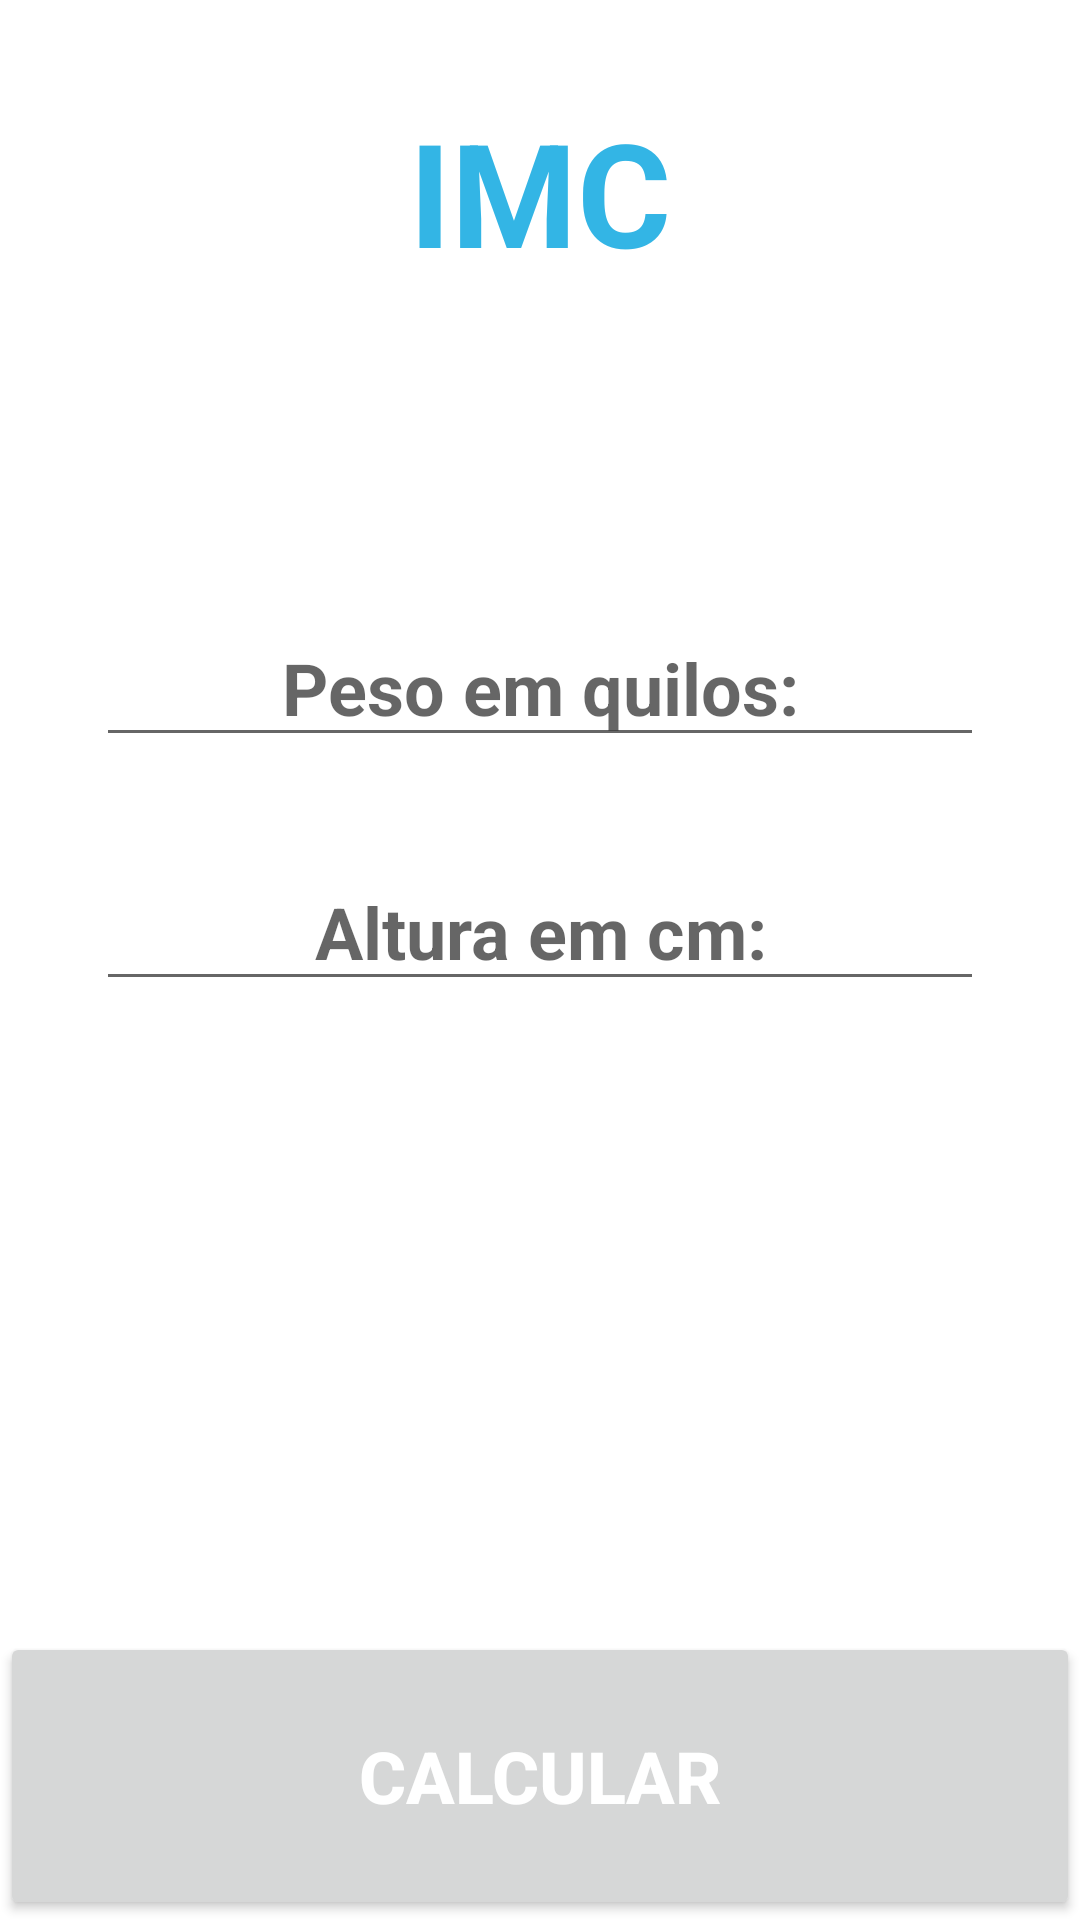

Produce the Android XML layout that renders to this screen, including the resource entries it uses.
<!-- AndroidManifest.xml: application theme Theme.IMCCalculator2 -->
<!-- res/layout/main_constraint.xml -->
<?xml version="1.0" encoding="utf-8"?>
<androidx.constraintlayout.widget.ConstraintLayout xmlns:android="http://schemas.android.com/apk/res/android"
    xmlns:app="http://schemas.android.com/apk/res-auto"
    xmlns:tools="http://schemas.android.com/tools"
    android:id="@+id/relativeLayout"
    android:layout_width="match_parent"
    android:layout_height="match_parent">

    <androidx.constraintlayout.widget.Group
        android:id="@+id/group"
        android:layout_width="wrap_content"
        android:layout_height="wrap_content"
        tools:visibility="visible"
        app:constraint_referenced_ids="tvImc,btCalcular"
        />

    <TextView


        android:id="@+id/tvImc"
        android:layout_width="0dp"
        android:textAlignment="center"
        android:layout_height="wrap_content"
        android:text="@string/imc"
        android:textColor="@android:color/holo_blue_light"
        android:textSize="48sp"
        android:textStyle="bold"
        tools:visibility="visible"

        app:layout_constraintBottom_toBottomOf="@id/guidelineHorizontal1"
        app:layout_constraintEnd_toEndOf="parent"
        app:layout_constraintStart_toStartOf="parent"


        />

    <EditText

        android:id="@+id/etPeso"

        style="@style/edit_text"
        android:layout_width="0dp"
        android:layout_height="wrap_content"
        android:hint="@string/digite_o_seu_peso_em_quilos"
        app:layout_constraintBottom_toBottomOf="parent"
        app:layout_constraintEnd_toEndOf="parent"
        app:layout_constraintStart_toStartOf="parent"
        app:layout_constraintTop_toTopOf="parent"
        app:layout_constraintVertical_bias="0.306" />

    <EditText
        android:id="@+id/etAltura"
        style="@style/edit_text"
        android:layout_width="match_parent"
        android:layout_height="wrap_content"
        android:hint="@string/digite_a_sua_altura_em_cm"
        android:textSize="24sp"
        app:layout_constraintTop_toBottomOf="@+id/etPeso"
        tools:layout_editor_absoluteX="32dp"
        tools:visibility="visible" />


    <Button

        android:id="@+id/btCalcular"
        android:layout_width="0dp"
        android:layout_height="0dp"
        android:padding="8dp"
        android:text="@string/calcular"
        android:textColor="@color/white"
        android:textSize="24sp"
        android:textStyle="bold"

        app:layout_constraintTop_toBottomOf="@id/guidelineHorizontal2"
        app:layout_constraintBottom_toBottomOf="parent"
        app:layout_constraintEnd_toEndOf="parent"

        app:layout_constraintStart_toStartOf="parent"
        tools:visibility="visible" />

    <androidx.constraintlayout.widget.Guideline
        android:id="@+id/guidelineCenter"
        android:layout_width="wrap_content"
        android:layout_height="wrap_content"
        android:orientation="vertical"
        app:layout_constraintGuide_percent="0.5"
         />

    <androidx.constraintlayout.widget.Guideline
        android:id="@+id/guidelineHorizontal1"
        android:layout_width="wrap_content"
        android:layout_height="wrap_content"
        android:orientation="horizontal"
        app:layout_constraintGuide_percent="0.15" />

    <androidx.constraintlayout.widget.Guideline
        android:id="@+id/guidelineHorizontal2"
        android:layout_width="wrap_content"
        android:layout_height="wrap_content"
        android:orientation="horizontal"
        app:layout_constraintGuide_percent="0.85" />

</androidx.constraintlayout.widget.ConstraintLayout>
<!-- resources referenced by this layout -->
<resources>
  <string name="calcular">Calcular</string>
  <string name="digite_a_sua_altura_em_cm">Altura em cm:</string>
  <string name="digite_o_seu_peso_em_quilos">Peso em quilos:</string>
  <string name="imc">IMC</string>
  <style name="edit_text">
          <item name="android:layout_marginTop">32dp</item>
          <item name="android:layout_marginLeft">32dp</item>
          <item name="android:layout_marginRight">32dp</item>
          <item name="android:textAlignment">center</item>
          <item name="android:textStyle">bold</item>
          <item name="android:inputType">numberDecimal</item>
          <item name="android:textColor">@color/purple_500</item>
          <item name="android:textSize">24sp</item>
      </style>
  <style name="Theme.IMCCalculator2" parent="Theme.MaterialComponents.DayNight.DarkActionBar">
          
          <item name="colorPrimary">@color/purple_500</item>
          <item name="colorPrimaryVariant">@color/purple_700</item>
          <item name="colorOnPrimary">@color/white</item>
          
          <item name="colorSecondary">@color/teal_200</item>
          <item name="colorSecondaryVariant">@color/teal_700</item>
          <item name="colorOnSecondary">@color/black</item>
          
          <item name="android:statusBarColor" tools:targetApi="l">?attr/colorPrimaryVariant</item>
          
      </style>
  <!-- not gathered from this repository: default colours our renderer supplied (Android Studio template values) -->
  <color name="purple_500">#FF6200EE</color>
  <color name="purple_700">#FF3700B3</color>
  <color name="teal_200">#FF03DAC5</color>
  <color name="teal_700">#FF018786</color>
  <color name="black">#FF000000</color>
  <color name="white">#FFFFFFFF</color>
</resources>
